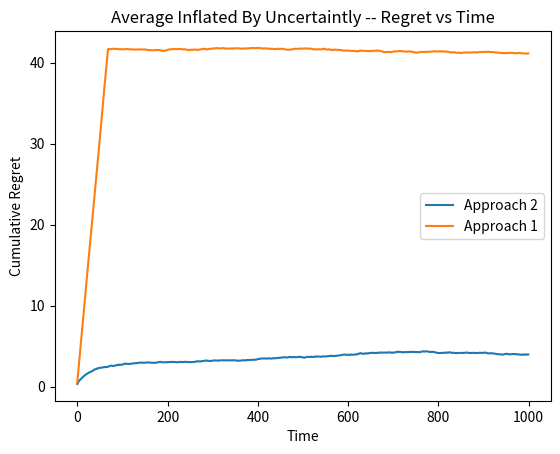

Write the Python code that produced this figure.
import random
import matplotlib.pyplot as plt
import numpy as np
from operator import itemgetter
from statistics import mean
import math
from matplotlib import rc
# rc('text', usetex=True)

true_u1 = 0.4
true_u2 = 0.7
better_arm = 'arm_two'


def get_regret_avgs(method,t):
    total_pulls_arm_1 = total_pulls_arm_2 = 1
    total_ones_arm_1 = total_ones_arm_2 = 0
    regrets = []
    regret = 0
    for i in range(t):
        w_avg1 = total_ones_arm_1/total_pulls_arm_1 + method(total_pulls_arm_1)
        w_avg2 = total_ones_arm_2/total_pulls_arm_2 + method(total_pulls_arm_2)
        arm_true_u = true_u1 if w_avg1 >= w_avg2 else true_u2
        arm = 'arm_one' if w_avg1 >= w_avg2 else 'arm_two'
        pull = random.random()
        res = pull < arm_true_u
        if arm == 'arm_one':
            total_pulls_arm_1 += 1
            if res == 1:
                total_ones_arm_1 +=1
        else:
            total_pulls_arm_2 += 1
            if res == 1:
                total_ones_arm_2 += 1
        regret += max(true_u2,true_u1) - res
        regrets.append(regret)
    return regrets

# optimal = 1000*max(true_u1,true_u2)
# regret = optimal - my_number_of_ones

def get_regrets_dict(t, ax, averaging_constant=1000):
    lines = []
    def one_over_n(n):
        return 1/n
    def none(n):
        return 0
    def one_over_n_squared(n):
        return 1/(n**2)
    def one_over_root_n(n):
        return 1/(math.sqrt(n))
    def one_over_cube_root_n(n):
        return 1/(n**(1./3))
    regrets_matrix_dict = {
    # "1/n" : [one_over_n],
    # "None" : [none],
    # "1/n^2" : [one_over_n_squared],
    "Approach 2" : [one_over_root_n]
    # "1/x^(1/3)" : [one_over_cube_root_n]
    }
    for i in range(averaging_constant):
        for k in regrets_matrix_dict:
            regrets_matrix_dict[k].append(get_regret_avgs((regrets_matrix_dict[k][0]),t))
    for k in regrets_matrix_dict:
        lines.append(ax.plot(list(map(mean, zip(*regrets_matrix_dict[k][1:]))), label=k),)
    return

def explore_exploit(q,t,averaging_constant=1000):
    regret_matrix = []
    for i in range(averaging_constant):
        regrets = []
        explore_pulls_1 = explore_pulls_2 = 0
        regret = 0
                #explore
                    # total successes of q trials with p of success true_u1/true_u2
        for i in range(q):
            pull = random.random()
            res = pull < true_u1
            regret += max(true_u2,true_u1) - res
            if res:
                explore_pulls_1 +=1
            regret += max(true_u2,true_u1) - res
            regrets.append(regret)
        for i in range(q):
            pull = random.random()
            res = pull < true_u2
            if res:
                explore_pulls_2 +=1
            regret += max(true_u2,true_u1) - res
            regrets.append(regret)
        sample_mean_1 = explore_pulls_1/q
        sample_mean_2 = explore_pulls_2/q
        est_better_arm = true_u1 if sample_mean_1 > sample_mean_2 else true_u2
        for i in range(t-2*q):
            pull = random.random()
            res = pull < est_better_arm
            regret += max(true_u2,true_u1) - res
            regrets.append(regret)
        regret_matrix.append(regrets)
    return list(map(mean, zip(*regret_matrix)))


fig,ax = plt.subplots()
lines = get_regrets_dict(1000,ax)
approach_1 = explore_exploit(69,1000)
print("approach_1 regrets: " + str(approach_1))
ax.plot(approach_1, label="Approach 1")
ax.set_title('Average Inflated By Uncertaintly -- Regret vs Time')
ax.set_xlabel('Time')
ax.set_ylabel('Cumulative Regret')
plt.legend()
plt.show()
